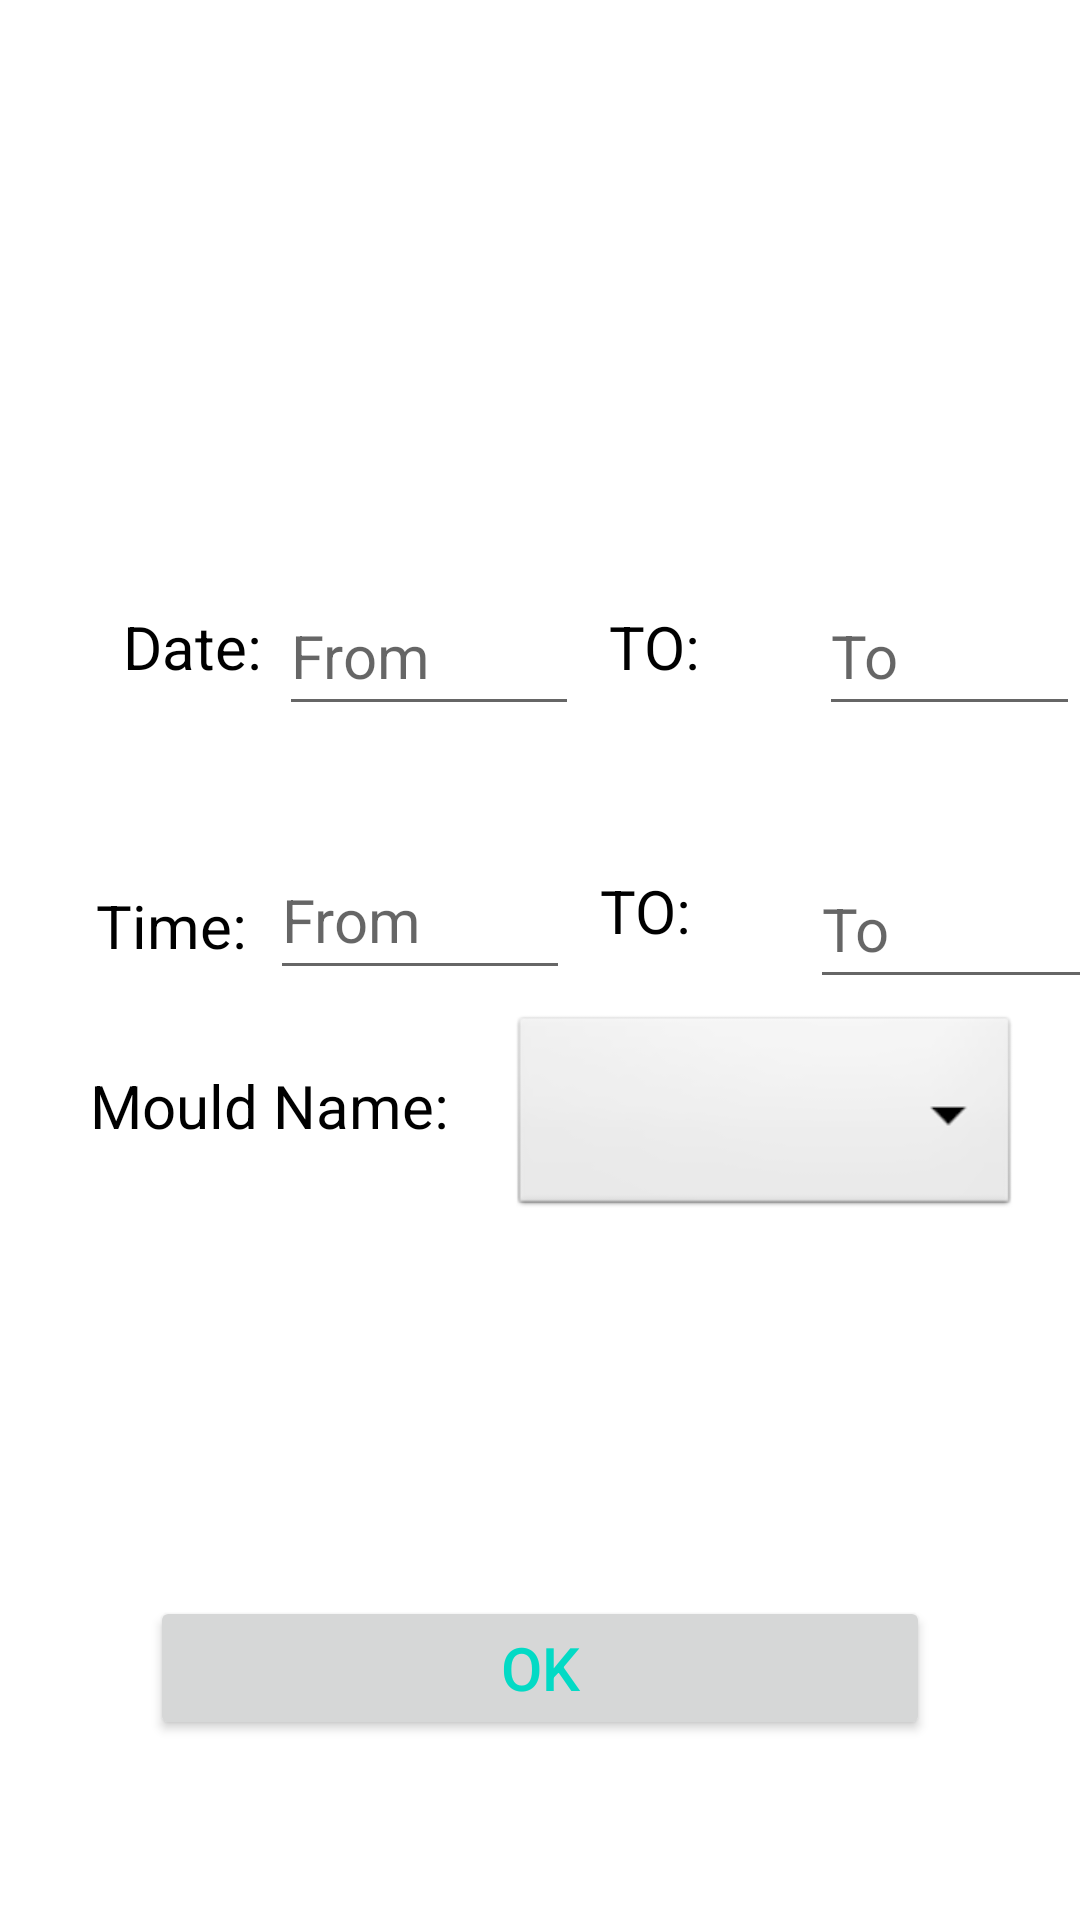

The Android layout XML behind this screen, and the referenced resources:
<!-- AndroidManifest.xml: application theme Theme.Ssp -->
<!-- res/layout/activity_main.xml -->
<?xml version="1.0" encoding="utf-8"?>
<RelativeLayout xmlns:android="http://schemas.android.com/apk/res/android"
    xmlns:tools="http://schemas.android.com/tools"
    android:layout_width="match_parent"
    android:layout_height="match_parent"
    tools:context=".MainActivity">

    <RelativeLayout
        android:layout_width="match_parent"
        android:layout_height="100dp"
        android:layout_alignParentStart="true"
        android:layout_alignParentTop="true"
        android:layout_centerHorizontal="true"
        android:layout_marginStart="3dp"
        android:layout_marginTop="152dp">

        <TextView
            android:id="@+id/dat"

            android:layout_width="match_parent"
            android:layout_height="50dp"
            android:layout_alignParentStart="true"
            android:layout_alignParentEnd="true"
            android:layout_marginStart="38dp"
            android:layout_marginLeft="30dp"
            android:layout_marginTop="50dp"
            android:layout_marginEnd="-11dp"
            android:text="Date:"
            android:textColor="@color/black"
            android:textSize="20sp"></TextView>

        <EditText
            android:id="@+id/fromd"
            android:layout_width="100dp"
            android:layout_height="50dp"
            android:layout_marginLeft="90dp"
            android:layout_marginTop="40dp"
            android:hint="From"
            android:textSize="20dp"></EditText>

        <EditText
            android:id="@+id/tod"
            android:layout_width="100dp"
            android:layout_height="50dp"
            android:layout_marginLeft="270dp"
            android:layout_marginTop="40dp"
            android:hint="To"
            android:textSize="20dp"></EditText>

        <TextView
            android:id="@+id/td"
            android:layout_width="match_parent"
            android:layout_height="wrap_content"
            android:layout_marginLeft="200dp"
            android:layout_marginTop="50dp"
            android:text="TO:"
            android:textColor="@color/black"
            android:textSize="20sp"></TextView>

    </RelativeLayout>

    <TextView
        android:id="@+id/md"
        android:layout_width="match_parent"
        android:layout_height="wrap_content"
        android:layout_above="@+id/okbt"
        android:layout_marginLeft="30dp"
        android:layout_marginBottom="150dp"
        android:text="Mould Name:"
        android:textColor="@color/black"
        android:textSize="20sp"
        tools:ignore="HardcodedText"></TextView>


    <Spinner
        android:id="@+id/spin"
        android:layout_width="170dp"
        android:layout_height="70dp"
        android:layout_above="@+id/okbt"
        android:layout_marginLeft="170dp"

        android:layout_marginBottom="125dp"

        android:background="@android:drawable/btn_dropdown" ></Spinner>
    <RelativeLayout
        android:layout_width="match_parent"
        android:layout_height="100dp"
        android:layout_alignParentStart="true"
        android:layout_centerVertical="true"
        android:layout_marginTop="189dp"
        android:layout_marginEnd="-104dp">

        <EditText
            android:id="@+id/fromt"
            android:layout_width="100dp"
            android:layout_height="50dp"
            android:layout_marginLeft="90dp"
            android:layout_marginTop="10dp"
            android:hint="From"
            android:textSize="20dp" />


        <TextView
            android:id="@+id/tim"
            android:layout_width="match_parent"
            android:layout_height="50dp"
            android:layout_centerVertical="true"
            android:layout_marginStart="32dp"
            android:layout_marginLeft="30dp"
            android:layout_marginTop="10dp"
            android:text="Time:"
            android:textColor="@color/black"
            android:textSize="20sp"></TextView>

        <EditText
            android:id="@+id/tot"
            android:layout_width="100dp"
            android:layout_height="50dp"
            android:layout_alignParentTop="true"
            android:layout_marginLeft="270dp"
            android:layout_marginTop="13dp"
            android:hint="To"
            android:textSize="20sp"></EditText>

        <TextView
            android:id="@+id/tt"
            android:layout_width="35dp"
            android:layout_height="wrap_content"
            android:layout_marginLeft="200dp"
            android:layout_marginTop="20dp"
            android:text="TO:"
            android:textColor="@color/black"
            android:textSize="20sp"></TextView>

    </RelativeLayout>

    <Button
        android:id="@+id/okbt"
        android:layout_width="match_parent"
        android:layout_height="wrap_content"
        android:layout_alignParentBottom="true"
        android:layout_marginLeft="50dp"
        android:layout_marginRight="50dp"
        android:layout_marginBottom="60dp"
        android:gravity="center"
        android:text="OK"
        android:textColor="@color/teal_200"
        android:textSize="20sp"></Button>

</RelativeLayout>
<!-- resources referenced by this layout -->
<resources>
  <color name="black">#FF000000</color>
  <color name="teal_200">#FF03DAC5</color>
  <style name="Theme.Ssp" parent="Theme.MaterialComponents.DayNight.DarkActionBar">
          
          <item name="colorPrimary">@color/purple_500</item>
          <item name="colorPrimaryVariant">@color/purple_700</item>
          <item name="colorOnPrimary">@color/white</item>
          
          <item name="colorSecondary">@color/teal_200</item>
          <item name="colorSecondaryVariant">@color/teal_700</item>
          <item name="colorOnSecondary">@color/black</item>
          
          <item name="android:statusBarColor">?attr/colorPrimaryVariant</item>
          
      </style>
  <color name="purple_500">#FF6200EE</color>
  <color name="purple_700">#FF3700B3</color>
  <color name="white">#FFFFFFFF</color>
  <color name="teal_700">#FF018786</color>
</resources>
